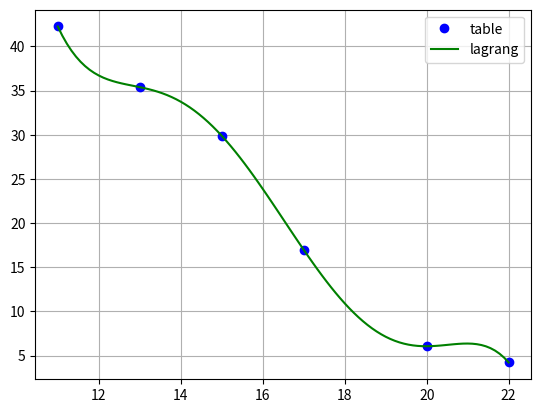

This chart was generated by the following Python code:
import numpy as np
import matplotlib.pyplot as plt


def lag_lab5(x, y, q):
    g = 0
    for j in range(len(y)):
        d1 = 1
        d2 = 1
        for i in range(len(x)):
            if i == j:
                d1 = d1 * 1
                d2 = d2 * 1
            else:
                d1 = d1 * (q - x[i])
                d2 = d2 * (x[j] - x[i])
        g = g + y[j] * d1 / d2
    return g


x = np.array([11, 13, 15, 17, 20, 22], dtype=float)
y = np.array([42.26, 35.39, 29.88, 16.97, 6.05, 4.21], dtype=float)

xnew = np.linspace(np.min(x), np.max(x), 100)
ynew = [lag_lab5(x, y, i) for i in xnew]
print("g=", lag_lab5(x, y, 12))
print("g=", lag_lab5(x, y, 14))
print("g=", lag_lab5(x, y, 19))

plt.plot(x, y, "o", color="b", label="table")
plt.plot(xnew, ynew, color="g", label="lagrang")
plt.grid()
plt.rc("font", size=12)
plt.legend(fontsize=10)
plt.show()
